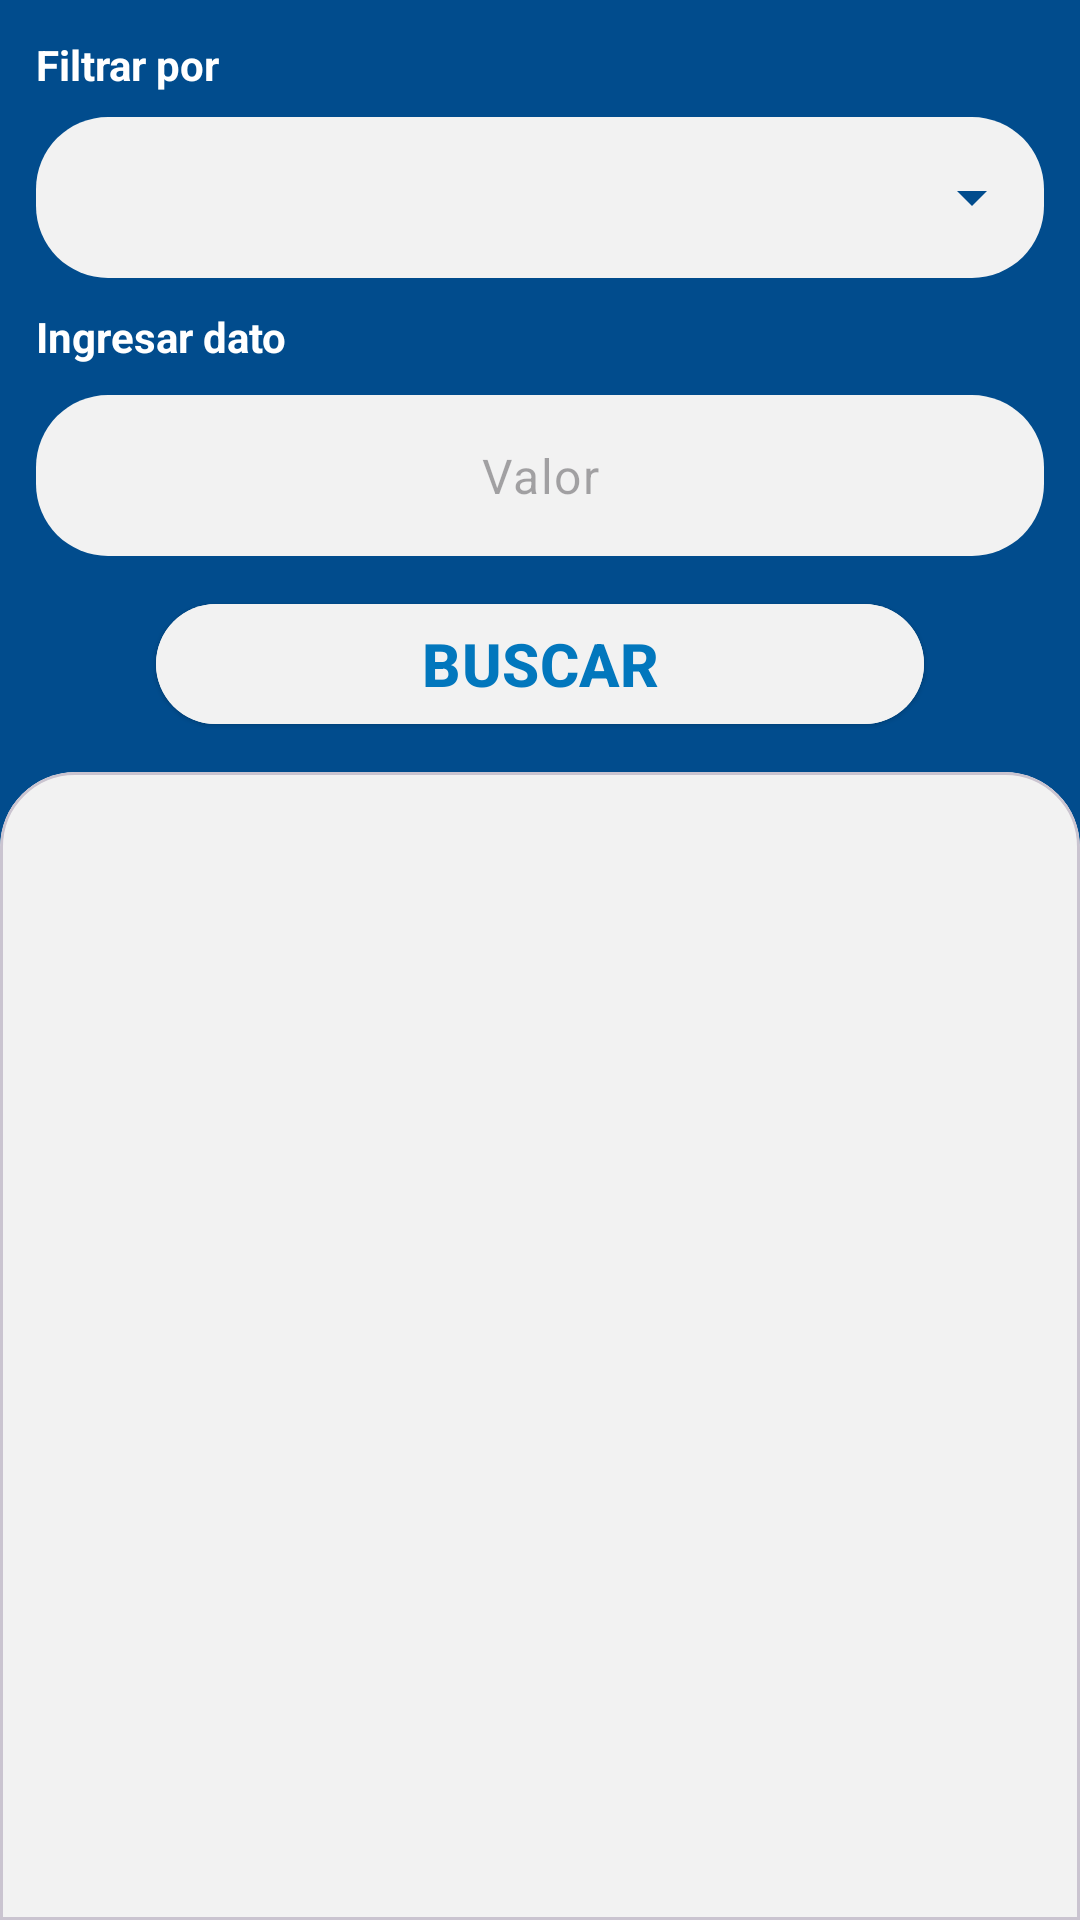

Android layout source for this screen:
<!-- AndroidManifest.xml: application theme AppTheme.NoActionBar -->
<!-- res/layout/fragment_query.xml -->
<?xml version="1.0" encoding="utf-8"?>
<LinearLayout xmlns:android="http://schemas.android.com/apk/res/android"
    xmlns:app="http://schemas.android.com/apk/res-auto"
    xmlns:tools="http://schemas.android.com/tools"
    android:layout_width="match_parent"
    android:layout_height="match_parent"
    android:background="@color/colorSecondaryDark"
    android:orientation="vertical">

    <LinearLayout
        android:layout_width="match_parent"
        android:layout_height="wrap_content"
        android:layout_margin="@dimen/margin_small"
        android:elevation="2dp"

        android:orientation="vertical">

        <LinearLayout
            android:id="@+id/ll_filter"
            android:layout_width="match_parent"
            android:layout_height="wrap_content"
            android:gravity="center_vertical"
            android:orientation="vertical"
            android:padding="@dimen/margin_small">

            <TextView
                android:layout_width="wrap_content"
                android:layout_height="wrap_content"
                android:textColor="@color/textColorPrimary"
                android:textStyle="bold"

                android:text="Filtrar por" />

            <com.google.android.material.textfield.TextInputLayout
                android:id="@+id/til_criteria"
                style="@style/Widget.Material3.TextInputLayout.FilledBox.ExposedDropdownMenu"
                android:layout_width="match_parent"
                android:layout_height="wrap_content"
                android:layout_marginTop="8dp"
                app:boxBackgroundColor="@color/windowBackground"
                app:boxCornerRadiusBottomEnd="24dp"
                app:boxCornerRadiusBottomStart="24dp"
                app:boxCornerRadiusTopEnd="24dp"
                app:boxCornerRadiusTopStart="24dp"
                app:boxStrokeWidth="0dp"
                app:boxStrokeWidthFocused="0dp"
                app:endIconTint="@color/colorSecondaryDark">
                <AutoCompleteTextView
                android:id="@+id/ac_criteria"
                android:layout_width="match_parent"
                android:layout_height="wrap_content"
                android:inputType="none"
                android:gravity="center"
                android:paddingTop="16dp"
                android:paddingBottom="16dp"
                android:textColor="@color/colorSecondaryDark"
                tools:text="Ubicación" />

            </com.google.android.material.textfield.TextInputLayout>
            <TextView
                android:layout_width="wrap_content"
                android:layout_height="wrap_content"
                android:textColor="@color/textColorPrimary"
                android:textStyle="bold"
                android:layout_marginTop="10dp"

                android:text="Ingresar dato" />

            <LinearLayout
                android:layout_width="match_parent"
                android:layout_height="wrap_content"
                android:gravity="center_vertical"
                android:layout_marginTop="10dp"
                android:orientation="horizontal">


                <com.google.android.material.textfield.TextInputLayout
                    android:id="@+id/til_value"
                    style="@style/Widget.Material3.TextInputLayout.FilledBox"
                    android:layout_width="0dp"
                    android:layout_height="wrap_content"
                    android:layout_weight="1"
                    app:boxBackgroundColor="@color/windowBackground"
                    app:boxCornerRadiusBottomEnd="24dp"
                    app:boxCornerRadiusBottomStart="24dp"
                    app:boxCornerRadiusTopEnd="24dp"
                    app:boxCornerRadiusTopStart="24dp"
                    app:boxStrokeWidth="0dp"
                    app:hintEnabled="false"
                    app:boxStrokeWidthFocused="0dp">

                    <com.google.android.material.textfield.TextInputEditText
                        android:layout_width="match_parent"
                        android:layout_height="wrap_content"
                        android:hint="Valor"

                        android:inputType="text"
                        android:maxLines="1"
                        android:gravity="center"
                        android:imeOptions="actionDone"
                        android:paddingTop="16dp"
                        android:paddingBottom="16dp" />
                </com.google.android.material.textfield.TextInputLayout>

                <androidx.appcompat.widget.AppCompatImageView
                    android:id="@+id/bt_scan_value"
                    android:layout_width="wrap_content"
                    android:layout_height="wrap_content"
                    android:layout_marginStart="@dimen/margin_xsmall"
                    android:background="@drawable/rc_primary"
                    android:padding="@dimen/margin_xsmall"
                    android:src="@drawable/ic_camera"
                    app:tint="@android:color/white"
                    android:visibility="gone"
                    />
            </LinearLayout>

            <Button
                style="@style/Widget.Material3.Button.ElevatedButton"
                android:id="@+id/bt_search"
                android:layout_width="match_parent"
                android:layout_height="wrap_content"
                android:layout_marginHorizontal="40dp"
                android:layout_marginTop="@dimen/margin_default"
                android:text="Buscar"
                android:textAllCaps="true"
                android:backgroundTint="@color/windowBackground"
                android:textStyle="bold"
                android:textSize="20sp"
                android:elevation="10dp"

               />

        </LinearLayout>

    </LinearLayout>

    <com.google.android.material.card.MaterialCardView
        android:layout_width="match_parent"
        android:layout_height="0dp"
        android:layout_weight="1"
        app:cardBackgroundColor="@color/windowBackground"
        app:shapeAppearance="@style/Shape.TopRoundedCard">

        <LinearLayout
            android:layout_width="match_parent"
            android:layout_height="match_parent"
            android:orientation="vertical">

            
            <ImageButton
                android:id="@+id/bt_toggle_filters"
                android:layout_width="wrap_content"
                android:layout_height="wrap_content"
                android:layout_gravity="end"
                android:layout_margin="8dp"
                android:background="?attr/selectableItemBackgroundBorderless"
                android:src="@drawable/ic_expand_less"
                android:contentDescription="Mostrar u ocultar filtros"
                app:tint="@color/colorSecondaryDark"/>

            
            <androidx.recyclerview.widget.RecyclerView
                android:id="@+id/rv_data"
                android:layout_width="match_parent"
                android:layout_height="0dp"
                android:layout_weight="1"
                android:layout_margin="@dimen/margin_small"
                tools:listitem="@layout/item_query_child"/>

        </LinearLayout>

    </com.google.android.material.card.MaterialCardView>

</LinearLayout>
<!-- res/layout/item_query_child.xml (included above) -->
<?xml version="1.0" encoding="utf-8"?>
<FrameLayout xmlns:android="http://schemas.android.com/apk/res/android"
    xmlns:tools="http://schemas.android.com/tools"
    android:id="@+id/holder"
    android:layout_width="match_parent"
    android:layout_height="wrap_content"
    android:background="@android:color/white"
    android:foreground="?android:attr/selectableItemBackground">

    <FrameLayout
        android:layout_width="2dp"
        android:layout_height="match_parent"
        android:background="@color/colorPrimary" />

    <LinearLayout
        android:layout_width="match_parent"
        android:layout_height="match_parent"
        android:gravity="center"
        android:orientation="horizontal"
        android:padding="@dimen/margin_small">

        <LinearLayout
            android:layout_width="0dp"
            android:layout_height="wrap_content"
            android:layout_weight="1"
            android:orientation="vertical">

            <TextView
                android:id="@+id/tv_producto"
                android:layout_width="match_parent"
                android:layout_height="wrap_content"
                tools:text="Codigo Lote Serie" />

            <TextView
                android:id="@+id/tv_ubicacion"
                android:layout_width="match_parent"
                android:layout_height="wrap_content"
                tools:text="GASDADASD" />

            <TextView
                android:id="@+id/tv_serie"
                android:layout_width="match_parent"
                android:layout_height="wrap_content"
                tools:text="GASDADASD" />

            <TextView
                android:id="@+id/tv_lote"
                android:layout_width="match_parent"
                android:layout_height="wrap_content"
                tools:text="GASDADASD" />
        </LinearLayout>

        <TextView
            android:id="@+id/tv_total"
            android:layout_width="wrap_content"
            android:layout_height="wrap_content"
            tools:text="100" />

    </LinearLayout>
</FrameLayout>
<!-- resources referenced by this layout -->
<resources>
  <color name="colorPrimary">#0277bd</color>
  <color name="colorSecondaryDark">#014C8D</color>
  <color name="textColorPrimary">#ffffff</color>
  <color name="windowBackground">#f2f2f2</color>
  <dimen name="margin_default">12dp</dimen>
  <dimen name="margin_small">6dp</dimen>
  <dimen name="margin_xsmall">2dp</dimen>
  <!-- drawable rc_primary (drawable) -->
  <?xml version="1.0" encoding="UTF-8"?>
  <shape xmlns:android="http://schemas.android.com/apk/res/android">
      <solid android:color="@color/colorPrimary" />
      <corners android:radius="@dimen/corner_default" />
  </shape>
  <style name="Shape.TopRoundedCard" parent="">
          <item name="cornerFamily">rounded</item>
          <item name="cornerSizeTopLeft">25dp</item>
          <item name="cornerSizeTopRight">25dp</item>
          <item name="cornerSizeBottomLeft">0dp</item>
          <item name="cornerSizeBottomRight">0dp</item>
      </style>
  <style name="AppTheme.NoActionBar">
          <item name="windowActionBar">false</item>
          <item name="windowNoTitle">true</item>
      </style>
  <dimen name="corner_default">8dp</dimen>
</resources>
